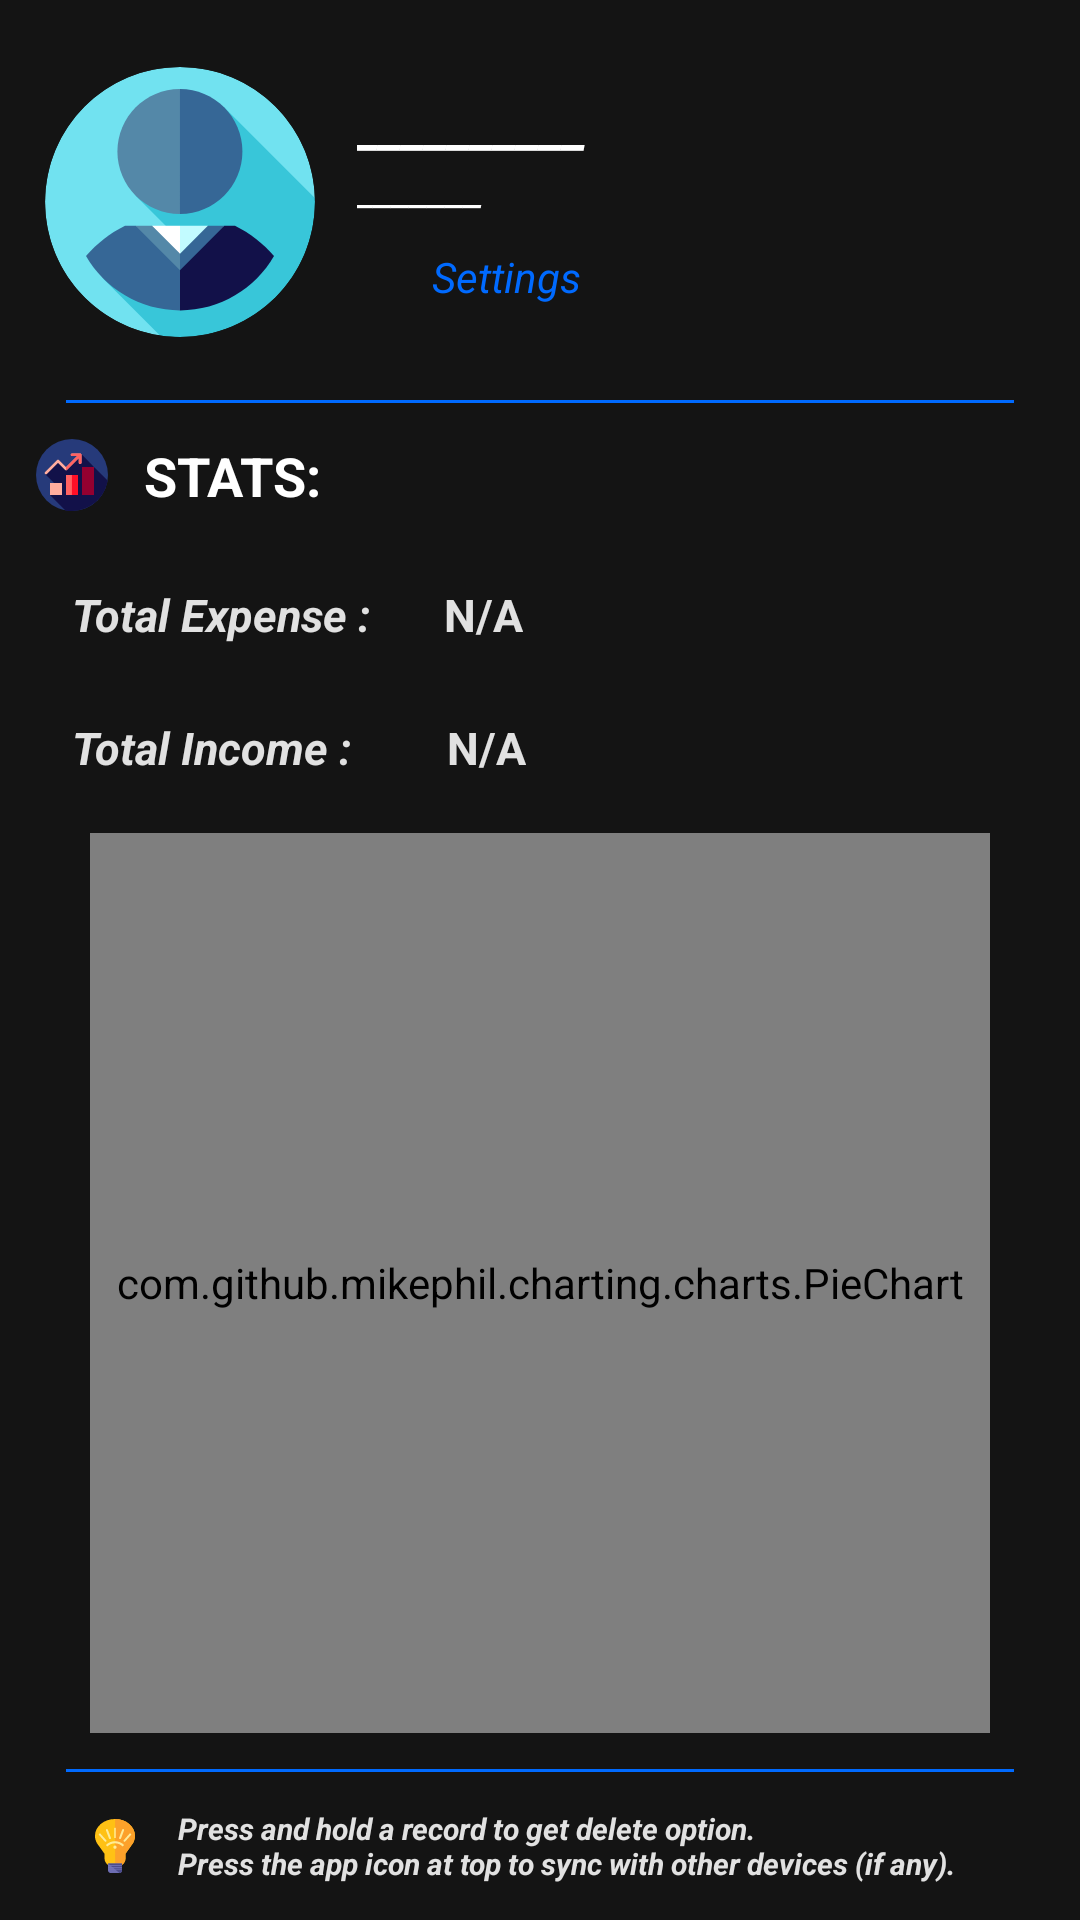

The Android layout XML behind this screen, and the referenced resources:
<!-- AndroidManifest.xml: application theme Theme.MoneyManager -->
<!-- res/layout/fragment_profile.xml -->
<?xml version="1.0" encoding="utf-8"?>
<RelativeLayout xmlns:android="http://schemas.android.com/apk/res/android"
    xmlns:app="http://schemas.android.com/apk/res-auto"
    xmlns:tools="http://schemas.android.com/tools"
    android:layout_width="match_parent"
    android:layout_height="match_parent"
    android:background="@color/black"
    android:orientation="vertical"
    tools:context=".views.profile.ProfileFragment">

    <androidx.constraintlayout.widget.ConstraintLayout
        android:id="@+id/top_layout"
        android:layout_width="match_parent"
        android:layout_height="wrap_content"
        android:background="@color/black"
        android:padding="15dp">

        <com.google.android.material.imageview.ShapeableImageView
            android:id="@+id/iv_user_pic"
            android:layout_width="90dp"
            android:layout_height="90dp"
            android:src="@drawable/ic_user_colorful"
            app:layout_constraintBottom_toBottomOf="parent"
            app:layout_constraintStart_toStartOf="parent"
            app:layout_constraintTop_toTopOf="parent"
            app:shapeAppearance="@style/roundedCorners" />

        <LinearLayout
            android:layout_width="0dp"
            android:layout_height="wrap_content"
            android:orientation="vertical"
            android:padding="7dp"
            app:layout_constraintBottom_toBottomOf="parent"
            app:layout_constraintEnd_toEndOf="parent"
            app:layout_constraintStart_toEndOf="@+id/iv_user_pic"
            app:layout_constraintTop_toTopOf="parent">
            <TextView
                android:id="@+id/tv_user_name"
                android:layout_width="match_parent"
                android:layout_height="wrap_content"
                android:layout_marginStart="7dp"
                android:layout_marginTop="7dp"
                android:breakStrategy="balanced"
                android:ellipsize="end"
                android:maxLines="2"
                android:text="__________"
                android:textColor="#fff"
                android:textSize="18sp"
                android:textStyle="bold|italic" />


            <TextView
                android:id="@+id/tv_email_id"
                android:layout_width="match_parent"
                android:layout_height="wrap_content"
                android:layout_marginStart="7dp"
                android:ellipsize="end"
                android:maxLines="2"
                android:text="_______"
                android:textColor="#fff"
                android:textStyle="italic" />

            <RelativeLayout
                android:id="@+id/btn_settings"
                android:layout_width="match_parent"
                android:layout_height="wrap_content"
                android:padding="7dp">

                <ImageView
                    android:id="@+id/st_icon"
                    android:layout_width="18dp"
                    android:layout_height="18dp"
                    android:layout_centerVertical="true"
                    android:src="@drawable/ic_settings_icon" />

                <TextView
                    android:layout_width="wrap_content"
                    android:layout_height="wrap_content"
                    android:layout_centerVertical="true"
                    android:layout_marginStart="7dp"
                    android:layout_marginTop="7dp"
                    android:layout_toEndOf="@+id/st_icon"
                    android:drawablePadding="12dp"
                    android:ellipsize="end"
                    android:maxLines="2"
                    android:text="Settings"
                    android:textColor="@color/messenger_blue"
                    android:textStyle="italic" />

            </RelativeLayout>


        </LinearLayout>
    </androidx.constraintlayout.widget.ConstraintLayout>

    <View
        android:id="@+id/divider_upside"
        android:layout_width="match_parent"
        android:layout_height="1dp"
        android:layout_above="@id/middleLayout"
        android:layout_marginStart="22dp"
        android:layout_marginEnd="22dp"
        android:background="@color/messenger_blue" />

    <LinearLayout
        android:id="@+id/middleLayout"
        android:layout_width="match_parent"
        android:layout_height="wrap_content"
        android:layout_below="@id/top_layout"
        android:layout_marginStart="12dp"
        android:gravity="start"
        android:orientation="vertical">

        <LinearLayout
            android:layout_width="match_parent"
            android:layout_height="wrap_content"
            android:orientation="horizontal">

            <ImageView
                android:layout_width="24dp"
                android:layout_height="24dp"
                android:layout_gravity="center"
                android:src="@drawable/ic_sts" />

            <TextView
                android:id="@+id/tvStats"
                android:layout_width="wrap_content"
                android:layout_height="wrap_content"
                android:layout_below="@+id/tvIncomeTotal"
                android:layout_margin="12dp"
                android:text="STATS:"
                android:textColor="#fff"
                android:textSize="18sp"
                android:textStyle="bold" />
        </LinearLayout>

        <LinearLayout
            android:layout_width="match_parent"
            android:layout_height="wrap_content"
            android:gravity="center_vertical"
            android:orientation="horizontal">

            
            
            
            

            <TextView
                android:layout_width="wrap_content"
                android:layout_height="wrap_content"
                android:layout_margin="12dp"
                android:text="Total Expense :"
                android:textColor="@color/white"
                android:textSize="15sp"
                android:textStyle="bold|italic" />

            <TextView
                android:id="@+id/tvExpenseTotal"
                android:layout_width="wrap_content"
                android:layout_height="wrap_content"
                android:layout_margin="12dp"
                android:text="N/A"
                android:textColor="@color/white"
                android:textSize="15sp"
                android:textStyle="bold" />
        </LinearLayout>

        <LinearLayout
            android:layout_width="match_parent"
            android:layout_height="wrap_content"
            android:gravity="center_vertical"
            android:orientation="horizontal">

            
            
            
            

            <TextView
                android:layout_width="wrap_content"
                android:layout_height="wrap_content"
                android:layout_margin="12dp"
                android:text="Total Income :  "
                android:textColor="@color/white"
                android:textSize="15sp"
                android:textStyle="bold|italic" />


            <TextView
                android:id="@+id/tvIncomeTotal"
                android:layout_width="wrap_content"
                android:layout_height="wrap_content"
                android:layout_below="@+id/tvExpenseTotal"
                android:layout_margin="12dp"
                android:text="N/A"
                android:textColor="@color/white"
                android:textSize="15sp"
                android:textStyle="bold" />

        </LinearLayout>
    </LinearLayout>


    <LinearLayout
        android:id="@+id/chart_layout"
        android:layout_width="match_parent"
        android:layout_height="wrap_content"
        android:layout_above="@+id/divider_bottom"
        android:layout_margin="12dp"
        android:gravity="center"
        android:orientation="vertical">

        <com.github.mikephil.charting.charts.PieChart
            android:id="@+id/pie_chart"
            android:layout_width="300dp"
            android:layout_height="300dp" />
    </LinearLayout>

    <View
        android:id="@+id/divider_bottom"
        android:layout_width="match_parent"
        android:layout_height="1dp"
        android:layout_above="@id/layout_tip"
        android:layout_marginStart="22dp"
        android:layout_marginEnd="22dp"
        android:background="@color/messenger_blue" />

    <LinearLayout
        android:id="@+id/layout_tip"
        android:layout_width="match_parent"
        android:layout_height="wrap_content"
        android:layout_alignParentBottom="true"
        android:gravity="center"
        android:orientation="horizontal">

        <ImageView
            android:layout_width="18dp"
            android:layout_height="18dp"
            android:src="@drawable/ic_tip" />

        <TextView
            android:layout_width="wrap_content"
            android:layout_height="wrap_content"
            android:layout_margin="12dp"
            android:maxLines="2"
            android:text="@string/tip_at_profile_frag"
            android:textColor="@color/white"
            android:textSize="10sp"
            android:textStyle="bold|italic" />


    </LinearLayout>
</RelativeLayout>
<!-- resources referenced by this layout -->
<resources>
  <color name="black">#141414</color>
  <color name="messenger_blue">#006AFF</color>
  <color name="white">#e1e1e1</color>
  <!-- drawable ic_user_colorful (drawable) -->
  <vector android:height="100dp" android:viewportHeight="460.334"
      android:viewportWidth="460.334" android:width="100dp" xmlns:android="http://schemas.android.com/apk/res/android">
      <path android:fillColor="#71E2F0" android:pathData="M230.167,0c-127.026,0 -230,102.975 -230,230c0,115.438 85.045,211.014 195.9,227.489l264.01,-234.015C456.621,99.467 355.01,0 230.167,0z"/>
      <path android:fillColor="#38C6D9" android:pathData="M460.167,230.333c0,-2.294 -0.043,-4.577 -0.11,-6.855L305.371,68.793L154.664,219.5l66.989,66.99L99.358,361.143l96.664,96.664c11.142,1.658 22.542,2.527 34.145,2.527C357.192,460.333 460.167,357.359 460.167,230.333z"/>
      <path android:fillColor="#366796" android:pathData="M230.018,37.582c58.857,0 106.565,47.708 106.565,106.565s-47.708,106.565 -106.565,106.565l-37.391,-106.565L230.018,37.582z"/>
      <path android:fillColor="#5488A8" android:pathData="M230.018,37.582v213.13c-58.857,0 -106.565,-47.708 -106.565,-106.565S171.161,37.582 230.018,37.582z"/>
      <path android:fillColor="#121149" android:pathData="M323.867,270.712c25.55,12.621 48.169,30.303 66.584,51.721C358.473,377.765 298.67,415 230.167,415l-20,-92.144l95.785,-52.145L323.867,270.712z"/>
      <path android:fillColor="#366796" android:pathData="M136.467,270.712c-25.55,12.621 -48.169,30.303 -66.584,51.721C101.86,377.765 161.664,415 230.167,415V308.212l-75.785,-37.501L136.467,270.712z"/>
      <path android:fillColor="#366796" android:pathData="M277.667,270.712l-57.5,37.5l10,38.284l75.784,-75.785z"/>
      <path android:fillColor="#5488A8" android:pathData="M182.667,270.712l47.5,37.5l0,38.284l-75.785,-75.785z"/>
      <path android:fillColor="#C2FBFF" android:pathData="M230.167,270.712l-10,20.291l10,27.209l47.5,-47.5z"/>
      <path android:fillColor="#FFFFFF" android:pathData="M182.667,270.712l47.5,47.5l0,-47.5z"/>
  </vector>
  <string name="tip_at_profile_frag">Press and hold a record to get delete option.\nPress the app icon at top to sync with other devices (if any).</string>
  <style name="roundedCorners">
          <item name="backgroundColor">@color/white</item>
          <item name="cornerSize">50%</item>
      </style>
  <style name="Theme.MoneyManager" parent="Theme.MaterialComponents.NoActionBar">
          
          <item name="colorPrimary">@color/messenger_blue</item>
          <item name="colorPrimaryVariant">@color/messenger_blue</item>
          <item name="colorOnPrimary">@color/white</item>
          
          <item name="colorSecondary">@color/teal_200</item>
          <item name="colorSecondaryVariant">@color/teal_700</item>
          <item name="colorOnSecondary">@color/black</item>
          
          <item name="android:statusBarColor" tools:targetApi="l">?attr/colorPrimaryVariant</item>
          
      </style>
  <color name="teal_200">#FF03DAC5</color>
  <color name="teal_700">#FF018786</color>
</resources>
